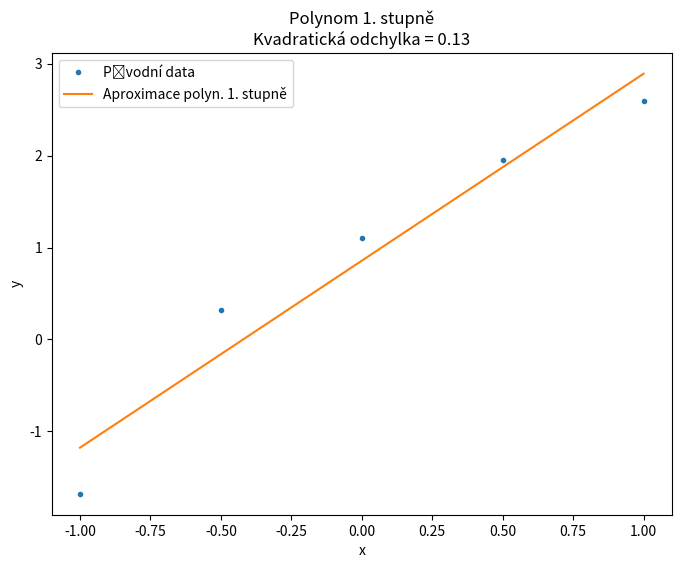
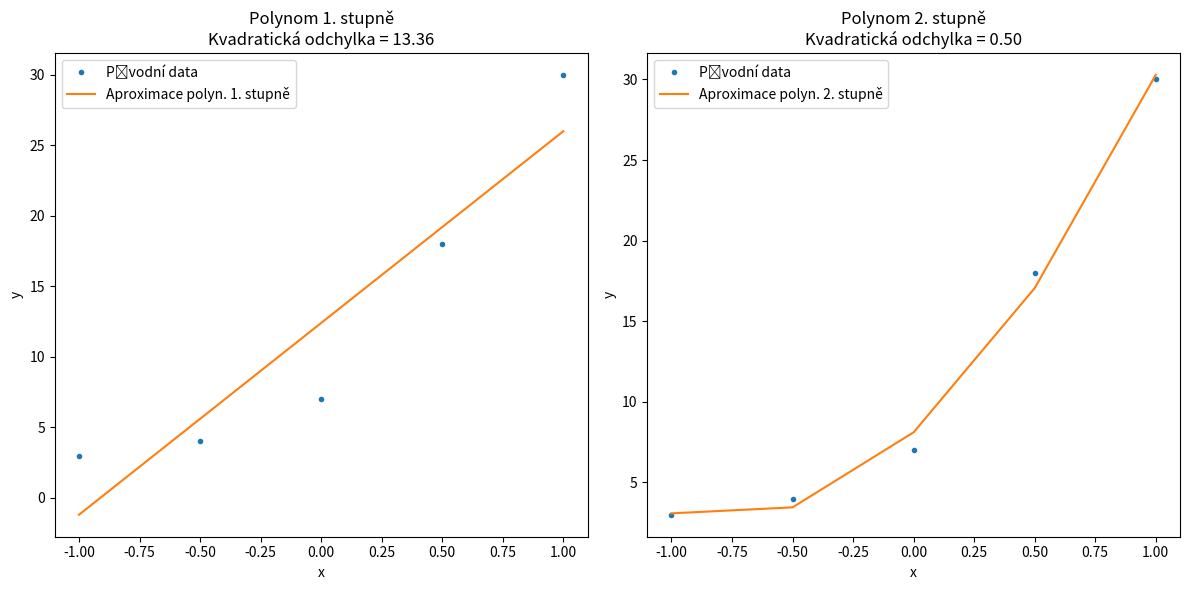
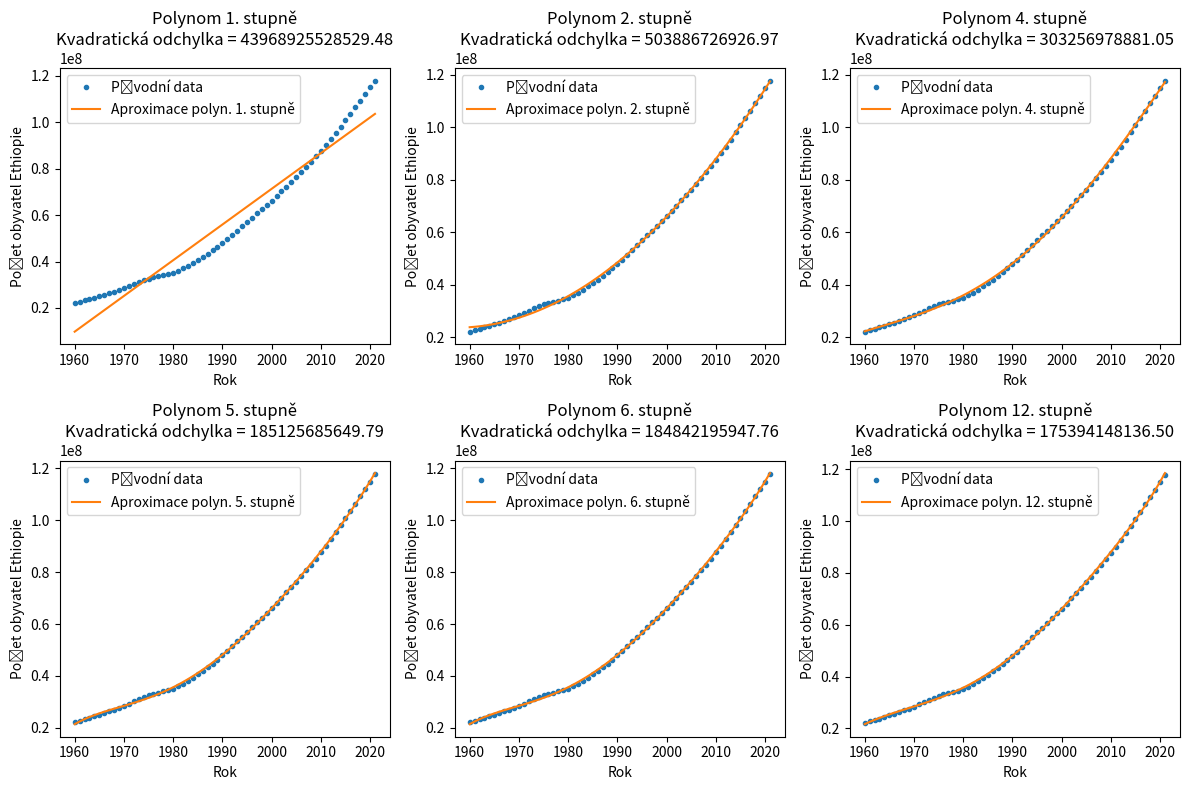

Recreate these plots in Python, in order.
"""
Velmi pekne, dekuji.
Ten subplot je velmi pekny.

Co se poznamek a tipu tyce, vetsinu jsem shrnul v uloze s numerickou integraci, odkazuji Vas proto tam.
Ohledne kvadraticke odchylky - lze to vylepsit tak, ze rozdil mezi daty a predikci polynomu pred umoznenim podelite napriklad maximalni hodnotou nebo prumerem z dostupnych dat. Timto normovanim zajistite, ze kvadraticka odchylka 
bude mit rozumne hodnoty.

Zaroven doplnuji k subplotu, ze existuje moznost mit sdilene osy. Tzn. mate-li vedle sebe nekolik obrazku, ma-li kazdy stejne hodnoty na ose x a ose y, lze hodnoty a popisky os zobrazit pouze u krajnich obrazkuch - za se tim usetrit trochu mista.

"""

import numpy as np
import matplotlib.pyplot as plt

# Linearni krivka
#x = [-1, -0.5, 0, 0.5, 1]
#y = [-1.6781, 0.3151, 1.1051, 1.9512, 2.5884]

# Kvadraticka krivka
#x = [-1, -0.5, 0, 0.5, 1]
#y = [3, 4, 7, 18, 30]

# Obecna data
#rok = [1960:1:2021]
#Ethiopia = [22151284,22671193,23221385,23798418,24397010,25013634,25641040,26280135,26944386,27652715,28415080,29248650,30140799,31036670,31861353,32566855,33128151,33577240,33993301,34487806,35141703,35984531,36995246,38142679,39374346,40652146,41965696,43329238,44757205,46272308,47887864,49609976,51423591,53295556,55180993,57047906,58883531,60697443,62507724,64343008,66224809,68159422,70142090,72170581,74239508,76346310,78489205,80674343,82916236,85233923,87639962,90139928,92726982,95385793,98094264,100835453,103603461,106399926,109224410,112078727,114963583,117876226]



#Vytvořte funkci, která provede aproximaci zadaných dat polynomem N-tého stupně. 

# Ověřte na lineárnim polynomu

# Ověřte na kvadratickém polynomu

# Ověřte na obecných datech a obecném polynomu

# Porovnejte aproximaci pomocí polynomů 4, 5, 6 řádu (či exp. funkce)

# Zobrazte kvadratickou odchylku a prozkoumejte její velikost


## Lineární polynom

x = [-1, -0.5, 0, 0.5, 1]
y = [-1.6781, 0.3151, 1.1051, 1.9512, 2.5884]
stupne = [1]


# Funkce pro aproximaci pomocí polynomu stupně N
def poly_approximation(x, y, stupen):
    # Vypočítá koeficienty polynomu
    koeficient = np.polyfit(x, y, stupen)
    # Vytvoří polynomickou funkci na základě koeficientů
    poly_funkce = np.poly1d(koeficient)
    return poly_funkce

# Funkce pro výpočet kvadratické odchylky
def mean_squared_error(y_true, y_pred):
    return np.mean((y_true - y_pred) ** 2)


# Vykreslení aproximací
plt.figure(figsize=(8, 6))
for i, stupen in enumerate(stupne, 1):
    # Aproximace
    poly_func = poly_approximation(x, y, stupen)
    y_approx = poly_func(x)
    
    # Výpočet kvadratické odchylky
    kvadraticka_odchylka = mean_squared_error(y, y_approx)
    print(f"{stupen}.Stupeň  - Kvadratická odchylka: {kvadraticka_odchylka}")
    
    # Vykreslení původních dat a aproximace
    plt.plot(x, y, 'o', label='Původní data', markersize=3)
    plt.plot(x, y_approx, label=f'Aproximace polyn. {stupen}. stupně')
    plt.title(f'Polynom {stupen}. stupně\nKvadratická odchylka = {kvadraticka_odchylka:.2f}')
    plt.xlabel("x")
    plt.ylabel("y")
    plt.legend()
plt.show()

## Kvadratický polynom

x = [-1, -0.5, 0, 0.5, 1]
y = [3, 4, 7, 18, 30]
stupne = [1, 2]


def poly_approximation(x, y, stupne):
    koeficient = np.polyfit(x, y, stupne)
    poly_func = np.poly1d(koeficient)
    return poly_func

def mean_squared_error(y_true, y_pred):
    return np.mean((y_true - y_pred) ** 2)


plt.figure(figsize=(12, 6))
for i, stupne in enumerate(stupne, 1):
   
    poly_func = poly_approximation(x, y, stupne)
    y_approx = poly_func(x)
    
    
    kvadraticka_odchylka = mean_squared_error(y, y_approx)
    print(f"{stupne}.Stupeň  - Kvadratická odchylka: {kvadraticka_odchylka}")
    
   
    plt.subplot(1, 2, i)
    plt.plot(x, y, 'o', label='Původní data', markersize=3)
    plt.plot(x, y_approx, label=f'Aproximace polyn. {stupne}. stupně')
    plt.title(f'Polynom {stupne}. stupně\nKvadratická odchylka = {kvadraticka_odchylka:.2f}')
    plt.xlabel("x")
    plt.ylabel("y")
    plt.legend()
plt.tight_layout()
plt.show()

## Obecná data, vyšší řád polynomu

rok = np.arange(1960,2022,1)  #[1960:1:2021]
Ethiopia = [22151284,22671193,23221385,23798418,24397010,25013634,25641040,26280135,26944386,27652715,28415080,29248650,30140799,31036670,31861353,32566855,33128151,33577240,33993301,34487806,35141703,35984531,36995246,38142679,39374346,40652146,41965696,43329238,44757205,46272308,47887864,49609976,51423591,53295556,55180993,57047906,58883531,60697443,62507724,64343008,66224809,68159422,70142090,72170581,74239508,76346310,78489205,80674343,82916236,85233923,87639962,90139928,92726982,95385793,98094264,100835453,103603461,106399926,109224410,112078727,114963583,117876226]
stupne = [1, 2, 4, 5, 6, 12]


def poly_approximation(rok, Ethiopia, stupen):
    koeficient = np.polyfit(rok, Ethiopia, stupen)
    poly_func = np.poly1d(koeficient)
    return poly_func

def mean_squared_error(y_true, y_pred):
    return np.mean((y_true - y_pred) ** 2)


plt.figure(figsize=(12, 8))
for i, stupen in enumerate(stupne, 1):
   
    poly_func = poly_approximation(rok, Ethiopia, stupen)
    y_approx = poly_func(rok)
    
  
    kvadraticka_odchylka = mean_squared_error(Ethiopia, y_approx)
    print(f"{stupen}.Stupeň  - Kvadratická odchylka: {kvadraticka_odchylka}")
    

    plt.subplot(2, 3, i)
    plt.plot(rok, Ethiopia, 'o', label='Původní data', markersize=3)
    plt.plot(rok, y_approx, label=f'Aproximace polyn. {stupen}. stupně')
    plt.title(f'Polynom {stupen}. stupně\nKvadratická odchylka = {kvadraticka_odchylka:.2f}')
    plt.xlabel("Rok")
    plt.ylabel("Počet obyvatel Ethiopie")
    plt.legend()
plt.tight_layout()
plt.show()

# Do polynomu 5. stupně se odchylka snižuje zhruba o polovinu, poté zůstává v podstatě stejná..
# Nemám tušení proč mi vyšla kvadratická odchylka pro Ethiopii takhle vysoká..
